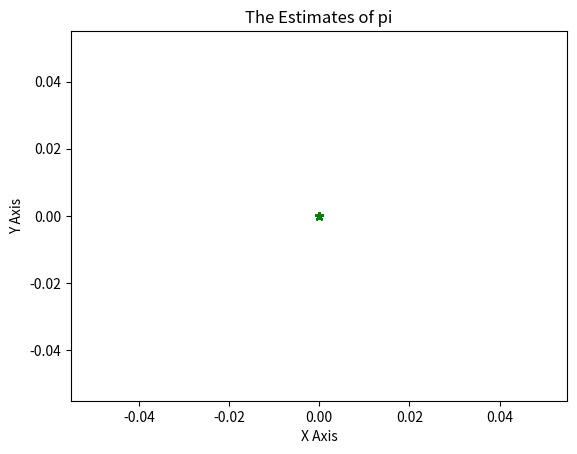

Here is the Python script that generated this plot:
import random
import numpy as np
import matplotlib.pyplot as plt


def estimatepi(number):
    estimateinrange = 0
    totalestimates = 0
    _listx = []
    _listy = []
    for _ in range(number):
        x = random.uniform(0,1)
        y = random.uniform(0,1)
        distance = x**2 + y**2
        if distance < 1:
            estimateinrange += 1
        totalestimates += 1
        _listx.append(x)
        _listy.append(y)
        _listx = [int(i) for i in _listx]
        _listy = [int(i) for i in _listy]
        plt.scatter(_listx, _listy, label= "stars", color= "green", marker= "*", s=30)
    

    

       

    
    

    _pi = 4 * estimateinrange/totalestimates
    
    
    plt.xlabel("X Axis")
    plt.ylabel("Y Axis")
    plt.title("The Estimates of pi")
    plt.show()
    return _pi

estimatepi(10)

    

   
